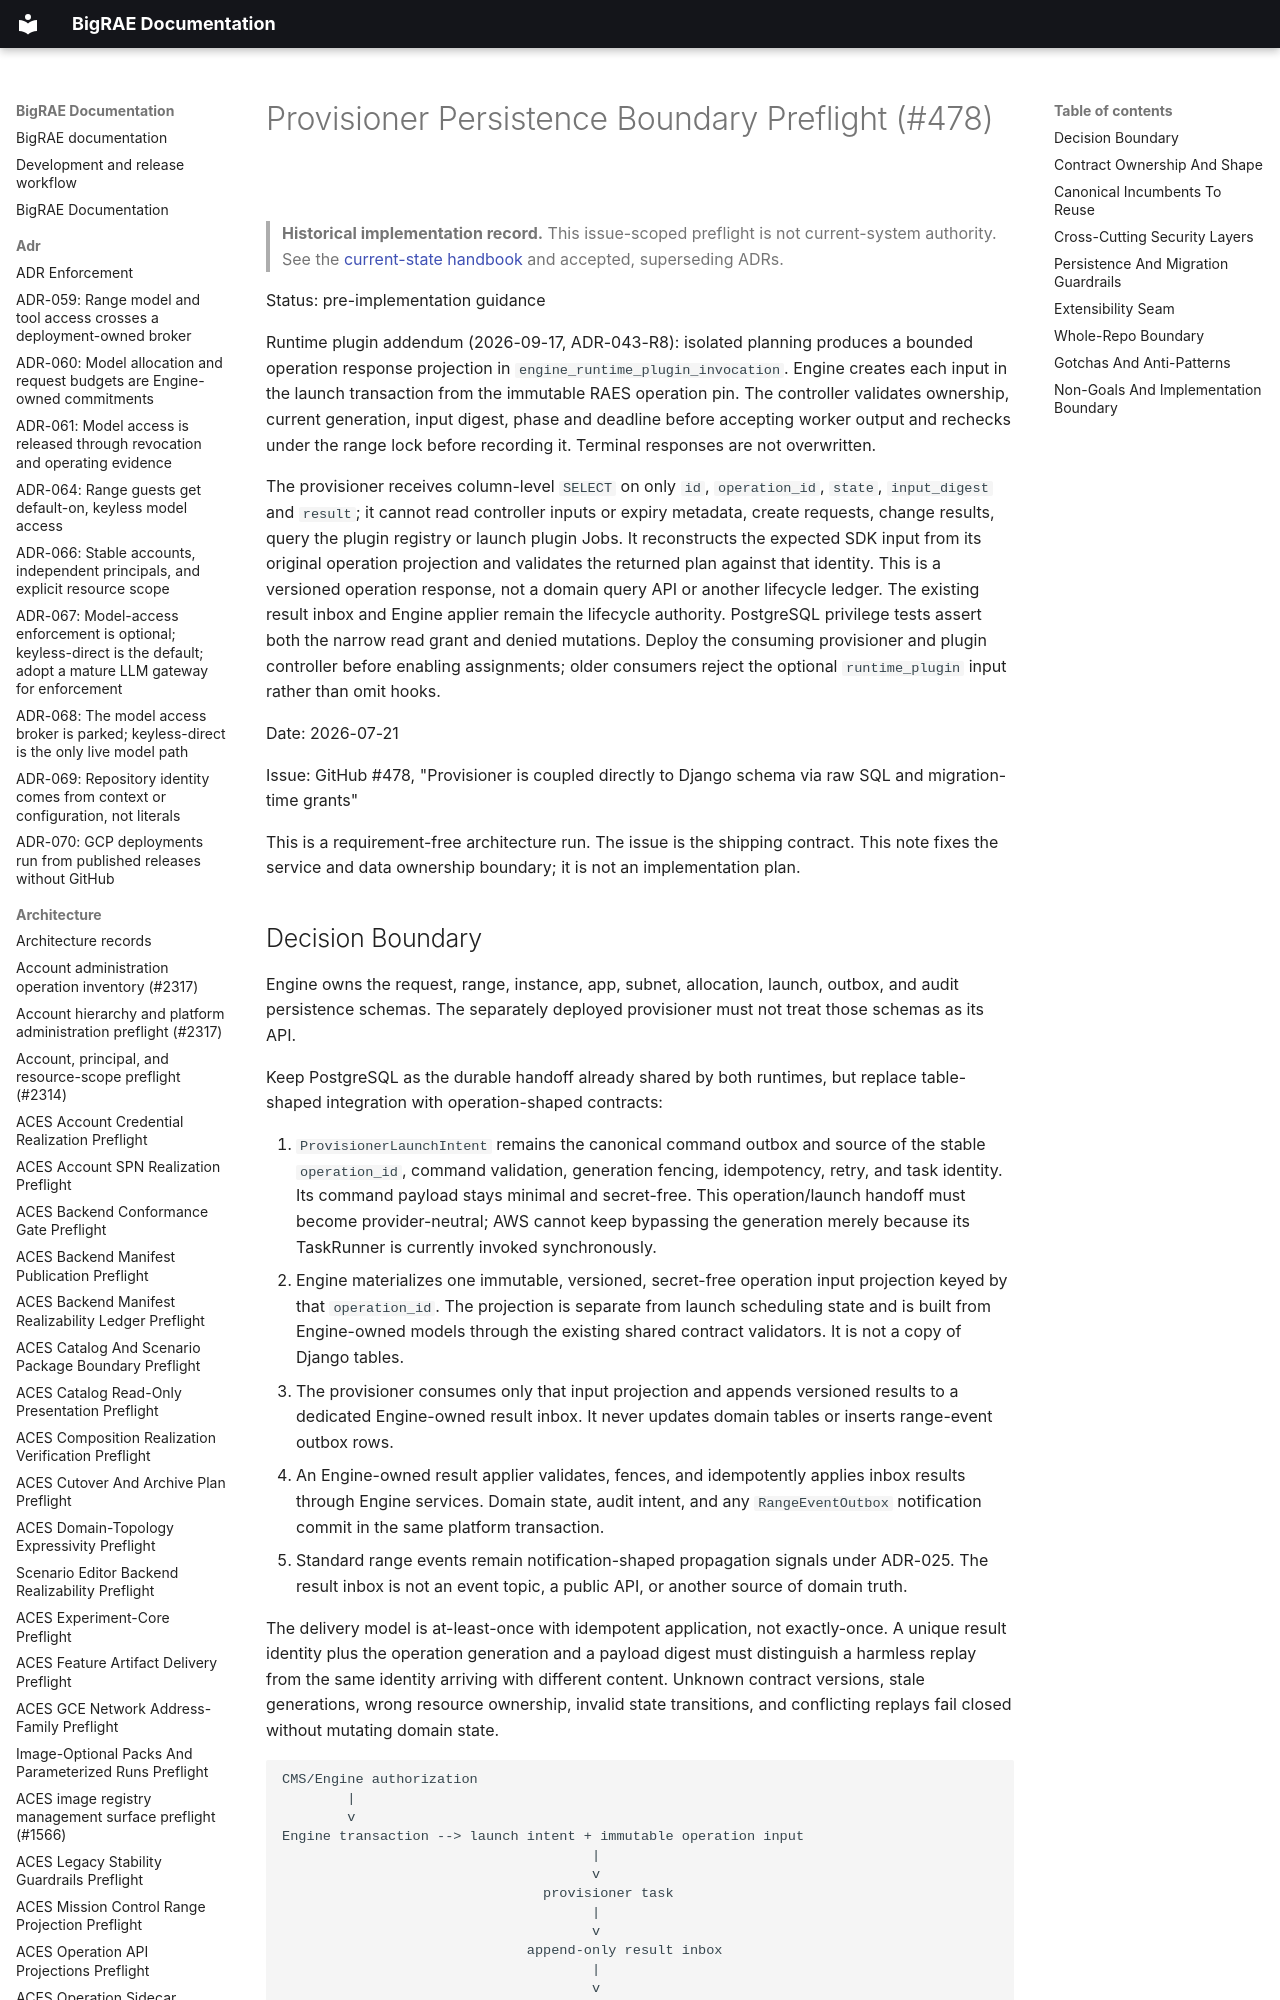

repository: Brad-Edwards/bigrae · page: architecture/provisioner-persistence-boundary-preflight-478/index.html · generator: mkdocs

# Provisioner Persistence Boundary Preflight (#478)

> **Historical implementation record.** This issue-scoped preflight is not current-system authority. See the [current-state handbook](../technical/architecture.md) and accepted, superseding ADRs.


Status: pre-implementation guidance

Runtime plugin addendum (2026-09-17, ADR-043-R8): isolated planning produces a
bounded operation response projection in `engine_runtime_plugin_invocation`.
Engine creates each input in the launch transaction from the immutable RAES
operation pin. The controller validates ownership, current generation, input
digest, phase and deadline before accepting worker output and rechecks under the
range lock before recording it. Terminal responses are not overwritten.

The provisioner receives column-level `SELECT` on only `id`, `operation_id`,
`state`, `input_digest` and `result`; it cannot read controller inputs or expiry
metadata, create requests, change results, query the plugin registry or launch
plugin Jobs. It reconstructs the expected SDK input from its original operation
projection and validates the returned plan against that identity. This is a
versioned operation response, not a domain query API or another lifecycle ledger.
The existing result inbox and Engine applier remain the lifecycle authority.
PostgreSQL privilege tests assert both the narrow read grant and denied mutations.
Deploy the consuming provisioner and plugin controller before enabling assignments;
older consumers reject the optional `runtime_plugin` input rather than omit hooks.

Date: 2026-07-21

Issue: GitHub #478, "Provisioner is coupled directly to Django schema via raw
SQL and migration-time grants"

This is a requirement-free architecture run. The issue is the shipping
contract. This note fixes the service and data ownership boundary; it is not an
implementation plan.
